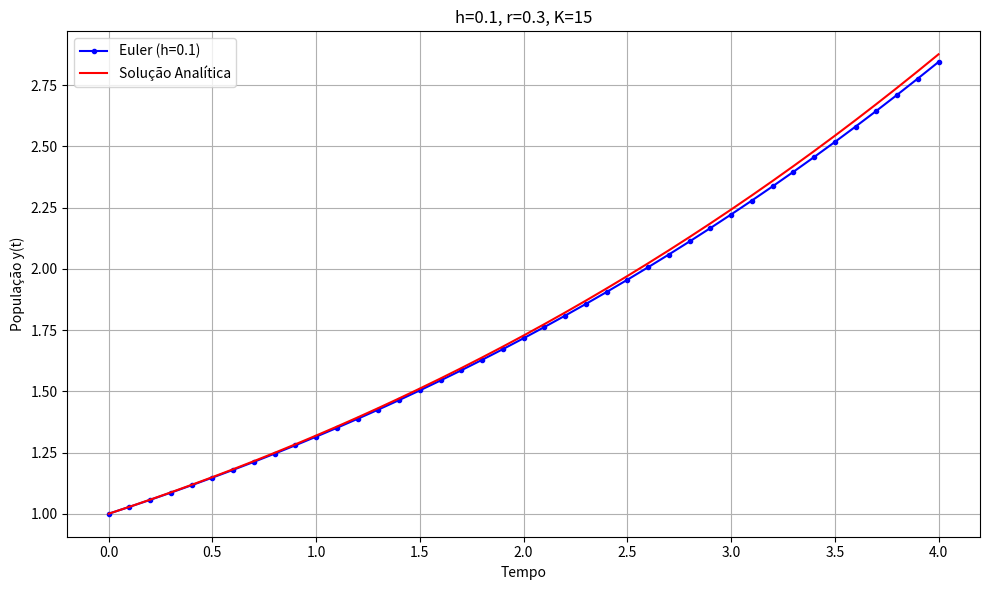
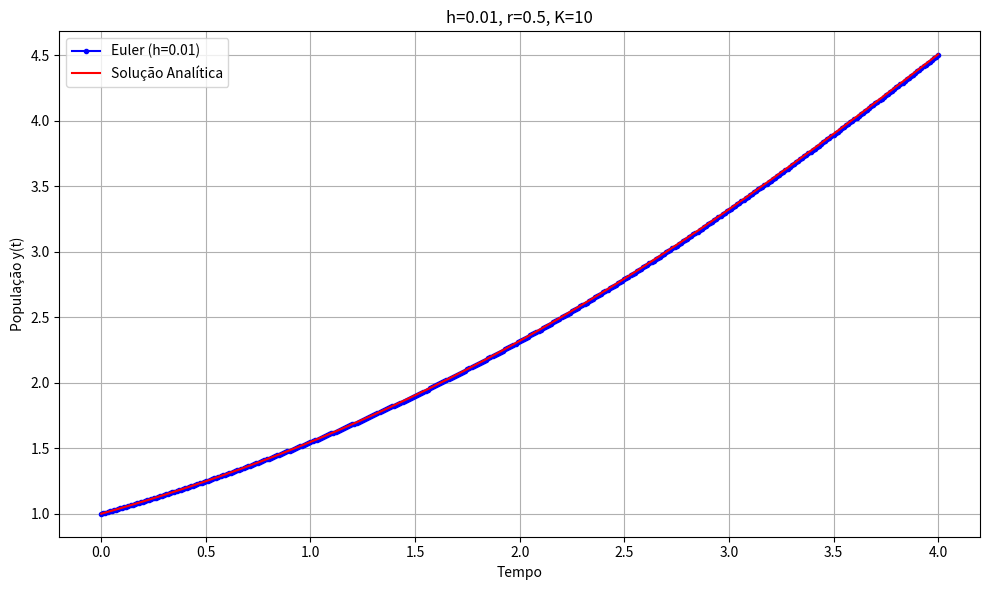
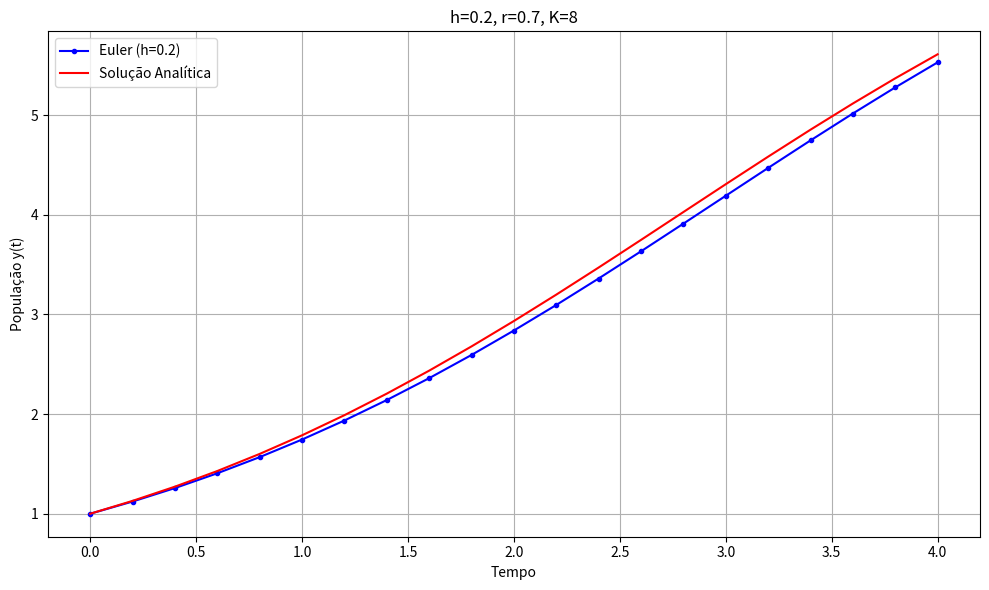

Python code for these plots, in order:
import numpy as np
import matplotlib.pyplot as plt

# Parâmetros iniciais
taxa_padrao = 0.5
capacidade_padrao = 10
pop_inicial = 1
tempo_inicial = 0
tempo_final = 4

# Função da equação logística
def derivada_logistica(tempo, populacao, taxa, capacidade):
  return taxa * populacao * (1 - populacao / capacidade)

# Solução analítica
def solucao_analitica(tempo, taxa, capacidade):
  return (capacidade * pop_inicial * np.exp(taxa * tempo)) / (capacidade + pop_inicial * (np.exp(taxa * tempo) - 1))

# Método de Euler com parâmetros variáveis
def metodo_euler(passo, tempo_final, taxa, capacidade):
  num_passos = int((tempo_final - tempo_inicial) / passo) + 1
  tempos = np.linspace(tempo_inicial, tempo_final, num_passos)
  populacoes = np.zeros(num_passos)
  populacoes[0] = pop_inicial
  for i in range(1, num_passos):
    populacoes[i] = populacoes[i - 1] + passo * derivada_logistica(tempos[i - 1], populacoes[i - 1], taxa, capacidade)
  return tempos, populacoes

# Testes com diferentes configurações
configuracoes = [
  (0.1, 0.3, 15),
  (0.01, 0.5, 10),
  (0.2, 0.7, 8)
]

for passo_teste, taxa_teste, capacidade_teste in configuracoes:
  tempos, populacoes_euler = metodo_euler(passo_teste, tempo_final, taxa_teste, capacidade_teste)
  populacoes_exatas = solucao_analitica(tempos, taxa_teste, capacidade_teste)
  plt.figure(figsize=(10, 6))
  plt.plot(tempos, populacoes_euler, 'bo-', label=f'Euler (h={passo_teste})', markersize=3)
  plt.plot(tempos, populacoes_exatas, 'r-', label='Solução Analítica')
  plt.title(f'h={passo_teste}, r={taxa_teste}, K={capacidade_teste}')
  plt.xlabel('Tempo')
  plt.ylabel('População y(t)')
  plt.legend()
  plt.grid(True)
  plt.tight_layout()
  plt.show()